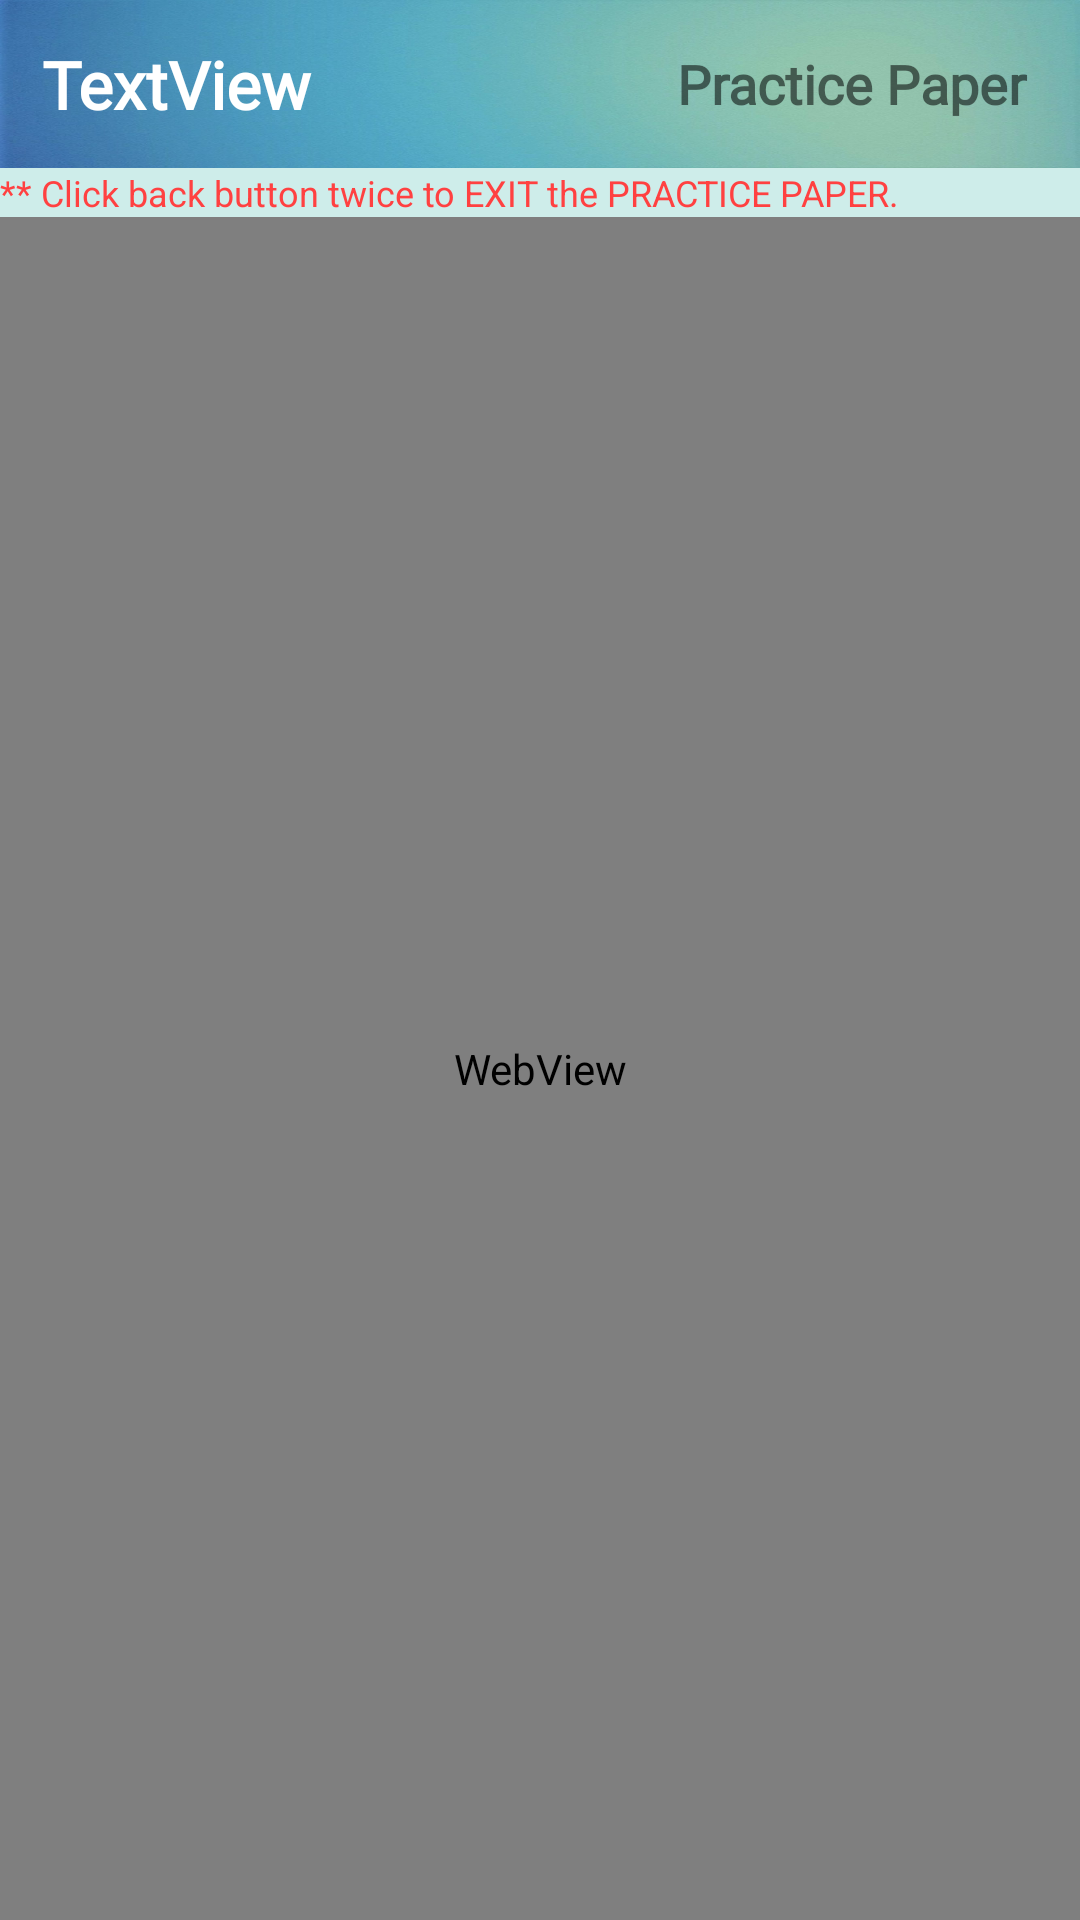

Android layout source for this screen:
<!-- AndroidManifest.xml: application theme Theme.AspireJEE -->
<!-- res/layout/activity_practice.xml -->
<?xml version="1.0" encoding="utf-8"?>
<RelativeLayout xmlns:android="http://schemas.android.com/apk/res/android"
    xmlns:app="http://schemas.android.com/apk/res-auto"
    xmlns:tools="http://schemas.android.com/tools"
    android:layout_width="match_parent"
    android:layout_height="match_parent"
    tools:context=".PRACTICE">

    <LinearLayout
        android:id="@+id/lay1"
        android:layout_width="match_parent"
        android:layout_height="56dp"
        android:gravity="center"
        android:background="@drawable/title"
        android:orientation="horizontal">

        <TextView
            android:id="@+id/title"
            android:layout_marginStart="14dp"
            android:layout_width="wrap_content"
            android:layout_height="wrap_content"
            android:layout_weight="5"
            android:textSize="22sp"
            android:fontFamily="@font/choco"
            android:textColor="@color/white"
            android:textStyle="bold"
            android:text="TextView" />

        <ImageView
            android:id="@+id/alerttt"
            android:layout_width="wrap_content"
            android:layout_height="wrap_content"
            android:layout_weight="2"
            app:srcCompat="@drawable/alert"
            android:visibility="invisible"/>

        <TextView
            android:id="@+id/timer"
            android:layout_width="wrap_content"
            android:layout_height="wrap_content"
            android:layout_weight="1"
            android:layout_marginEnd="5dp"
            android:drawablePadding="2dp"
            android:gravity="center_vertical"
            android:textSize="18sp"
            android:fontFamily="@font/choco"
            android:textStyle="bold"
            android:text="Practice Paper" />
    </LinearLayout>

    <TextView
        android:id="@+id/textalert"
        android:layout_width="match_parent"
        android:layout_height="wrap_content"
        android:layout_below="@id/lay1"
        android:background="#CEEDEA"
        android:text="** Click back button twice to EXIT the PRACTICE PAPER."
        android:textColor="#FF4141"
        android:textSize="12dp" />

    <WebView
        android:id="@+id/webview"
        android:layout_width="match_parent"
        android:layout_height="match_parent"
        android:layout_below="@+id/textalert"

        />

</RelativeLayout>
<!-- resources referenced by this layout -->
<resources>
  <color name="white">#FFFFFFFF</color>
  <!-- drawable alert: png bitmap (drawable-v24, 1209 bytes) -->
  <!-- drawable title: jpg bitmap (drawable-v24, 117379 bytes) -->
  <style name="Theme.AspireJEE" parent="Theme.MaterialComponents.DayNight.DarkActionBar">
          
          <item name="colorPrimary">@color/purple_500</item>
          <item name="colorPrimaryVariant">@color/purple_700</item>
          <item name="colorOnPrimary">@color/white</item>
          
          <item name="colorSecondary">@color/teal_200</item>
          <item name="colorSecondaryVariant">@color/teal_700</item>
          <item name="colorOnSecondary">@color/black</item>
          
          <item name="android:statusBarColor" tools:targetApi="l">?attr/colorPrimaryVariant</item>
          
      </style>
  <color name="purple_500">#FF6200EE</color>
  <color name="purple_700">#FF3700B3</color>
  <color name="teal_200">#FF03DAC5</color>
  <color name="teal_700">#FF018786</color>
  <color name="black">#FF000000</color>
</resources>
